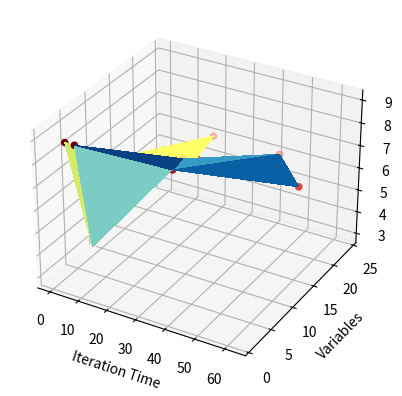

This figure's Python source:
#!/usr/bin/env python3

from mpl_toolkits import mplot3d

import numpy as np
import matplotlib.pyplot as plt

fig = plt.figure()
ax = plt.axes(projection="3d")

#z_points = 15 * np.random.random(100)
#x_points = np.cos(z_points) + 0.1 * np.random.randn(100)
#y_points = np.sin(z_points) + 0.1 * np.random.randn(100)
#ax.scatter3D(x_points, y_points, z_points, c=z_points, cmap='hsv');

"""
x_points = np.array([.7031, 12.9871, 427.7926, 4.5025, 2244.0386, 0.4926, 7.3762, 156.0496, 6718.6143, 3.2504, 1048.303])
y_points = np.array([6, 7, 8, 6, 7, 6, 7, 8, 9, 6, 7])
z_points = np.array([6, 7, 9, 17, 19, 6, 7, 9, 11, 17, 19])
ax.plot_trisurf(x_points, y_points, z_points, linewidth=0.2, antialiased=False, cmap='winter')

ax.set_xlabel('Time')
ax.set_ylabel('Variables')
ax.set_zlabel('Max Degree')

x_points = np.array([.5767, 10.9896, 367.9587, 3.9714, 1805.9777, 0.4167, 4.2917, 72.2739, 2458.3658, 2.4883, 505.8548])
y_points = np.array([6, 7, 8, 6, 7, 6, 7, 8, 9, 6, 7])
z_points = np.array([6, 7, 9, 17, 19, 6, 7, 9, 11, 17, 19])
ax.plot_trisurf(x_points, y_points, z_points, linewidth=0.2, antialiased=False, cmap='twilight')
"""

#CPU Iterations
x_points = np.array([.1667, 1.7631, 10.2623, 41.7174, 62.2786, 32.275, 7.581])
y_points = np.array([8, 18, 22, 24, 14, 6, 1])
z_points = np.array([3, 4, 5, 6, 7, 8, 9])

ax.scatter3D(x_points, y_points, z_points, c=z_points, cmap='Reds');
ax.plot_trisurf(x_points, y_points, z_points, linewidth=0.2, antialiased=False, cmap='GnBu')

#GPU Iterations
x_points = np.array([.1302, 1.046, 5.0956, 18.2455, 27.6642, 15.8163, 4.2714])
y_points = np.array([8, 18, 22, 24, 14, 6, 1])
z_points = np.array([3, 4, 5, 6, 7, 8, 9])

ax.scatter3D(x_points, y_points, z_points, c=z_points, cmap='Reds');
ax.plot_trisurf(x_points, y_points, z_points, linewidth=0.2, antialiased=False, cmap='summer')

ax.set_xlabel('Iteration Time')
ax.set_ylabel('Variables')
ax.set_zlabel('Max Degree')

plt.show()